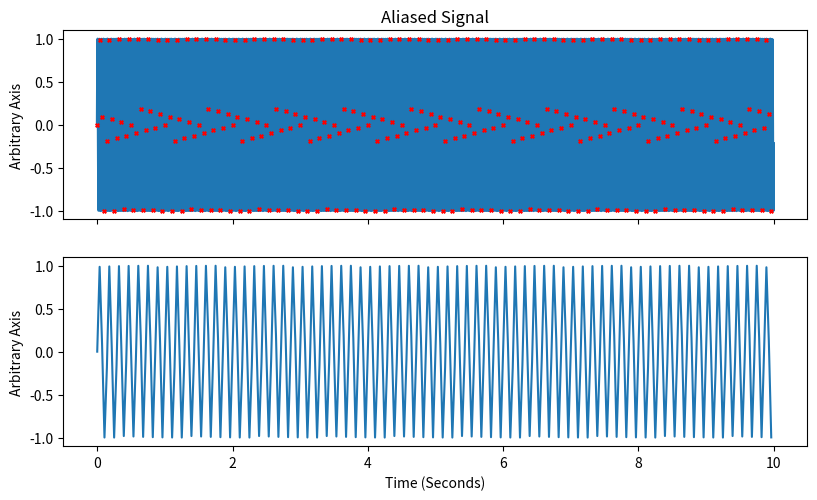

Write the Python code that produced this figure.
import matplotlib
import matplotlib.pyplot
import math
import numpy

nSeconds = 10
nHertz = 35
nSamplingRate = 1000

y = numpy.arange(nSamplingRate * nSeconds) * (1 / nSamplingRate)
sm = numpy.sin(y * nHertz * 2 * 3.1415926535)


# This is the Nyquist Rate
nSecondSampleRate = 14

# Half of this is the nyquist frequency
# nHertz has to be less or equal to half of this number

# Technically, this is actually in half-hertz increments
# nHertz up top requires the *2 for similar reasons
# One full cycle is 2Pi radians
nSecondSampleRate = nSecondSampleRate * 2

ss = numpy.arange(nSecondSampleRate * nSeconds) * (1 / nSecondSampleRate)

# Compute sample time to index
st = (ss * (nSamplingRate)).astype(numpy.uint32) 
print(max(st))
sx = sm[st]

print(sx)




maxY = 105
maxTDPI = 200
resolution = numpy.array((1920, 1080))
TargetDPI = maxTDPI
solvedSize = resolution / TargetDPI

#fig = matplotlib.pyplot.figure(0)
fig, ((ax1), (ax2)) = matplotlib.pyplot.subplots(2, 1, sharex=True, sharey=True, dpi=TargetDPI, figsize=solvedSize)

ax1.scatter(ss, sx, s=6.5, c='r',marker='x', zorder=2)
ax1.plot(y, sm, linewidth=2.0, zorder=1)
ax2.plot(ss, sx)

ax2.set_xlabel("Time (Seconds)")
ax1.set_ylabel("Arbitrary Axis")
ax2.set_ylabel("Arbitrary Axis")

ax1.set_title("Aliased Signal")


fig.show()

input()
